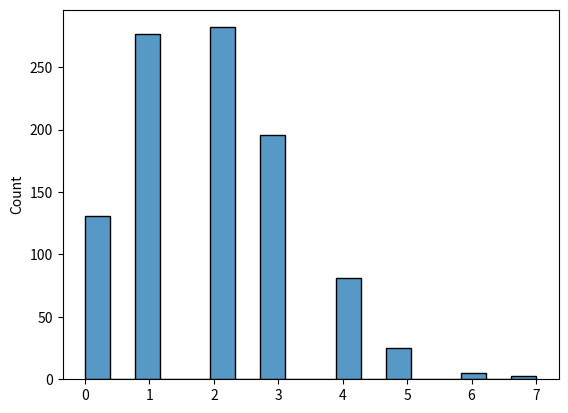

Reproduce this figure in Python.
from numpy import random
import matplotlib.pyplot as plt
import seaborn as sns

x = random.poisson(lam=2, size=1000)
sns.histplot(x)
plt.show()